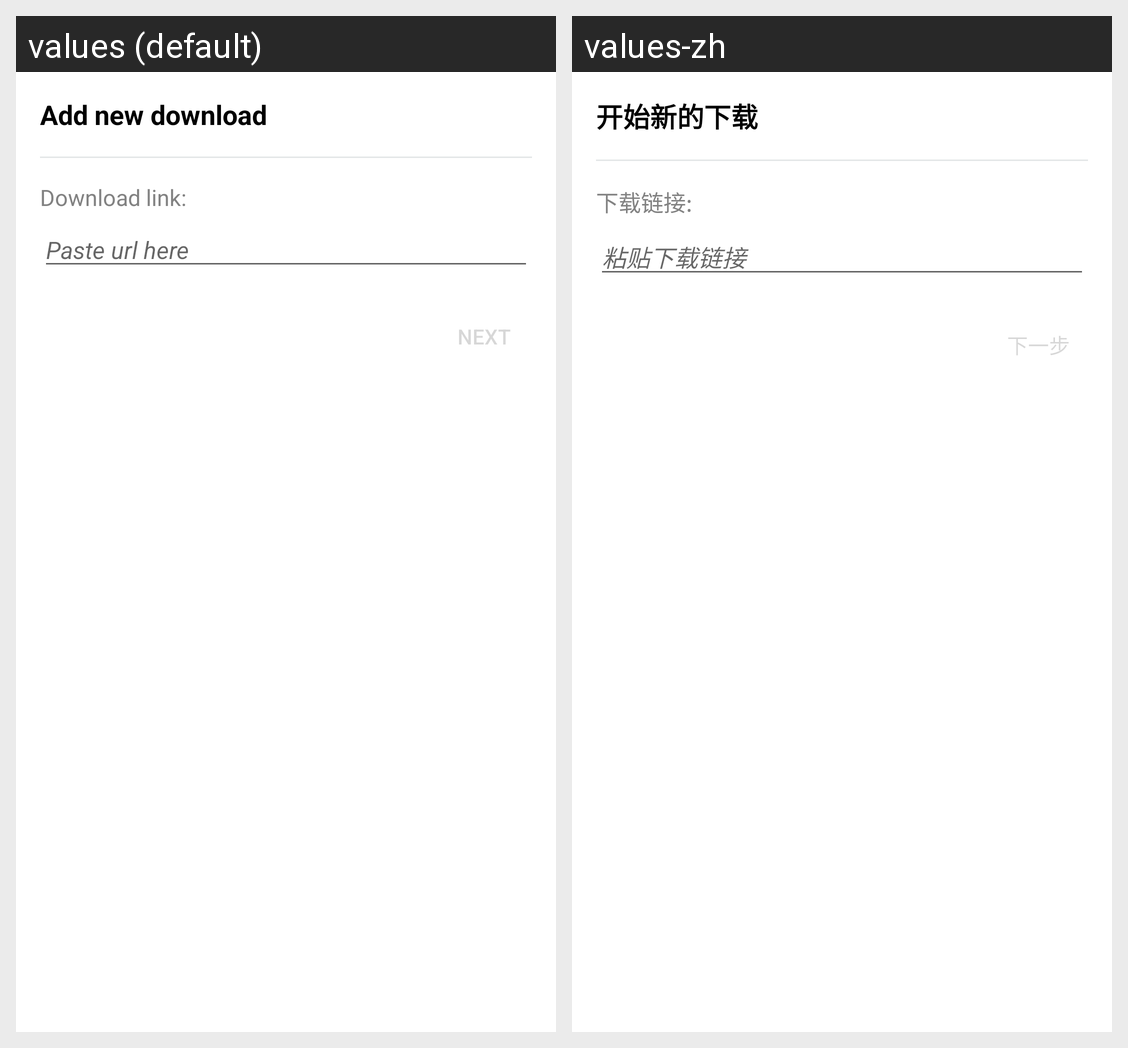

Translations of the strings shown on this Android screen, per locale in the grid:
Android screen res/layout/dialog_new_download.xml rendered under 2 locales, left to right: values (default), values-zh. Device: Nexus 5 (rendered at 1080×1920; each locale shown at half size, 540×960, under a caption strip naming it); theme AppTheme.
Strings drawn on this screen, with the default value and each locale's value (text and hints the layout hard-codes, and strings that could not be matched under every locale, appear in the picture but are not listed):

dialog_title_new_download
  values: Add new download
  values-zh: 开始新的下载

dialog_new_download_url_label
  values: Download link:
  values-zh: 下载链接:

download_url_hint
  values: Paste url here
  values-zh: 粘贴下载链接

dialog_new_download_btn_next
  values: next
  values-zh: 下一步
